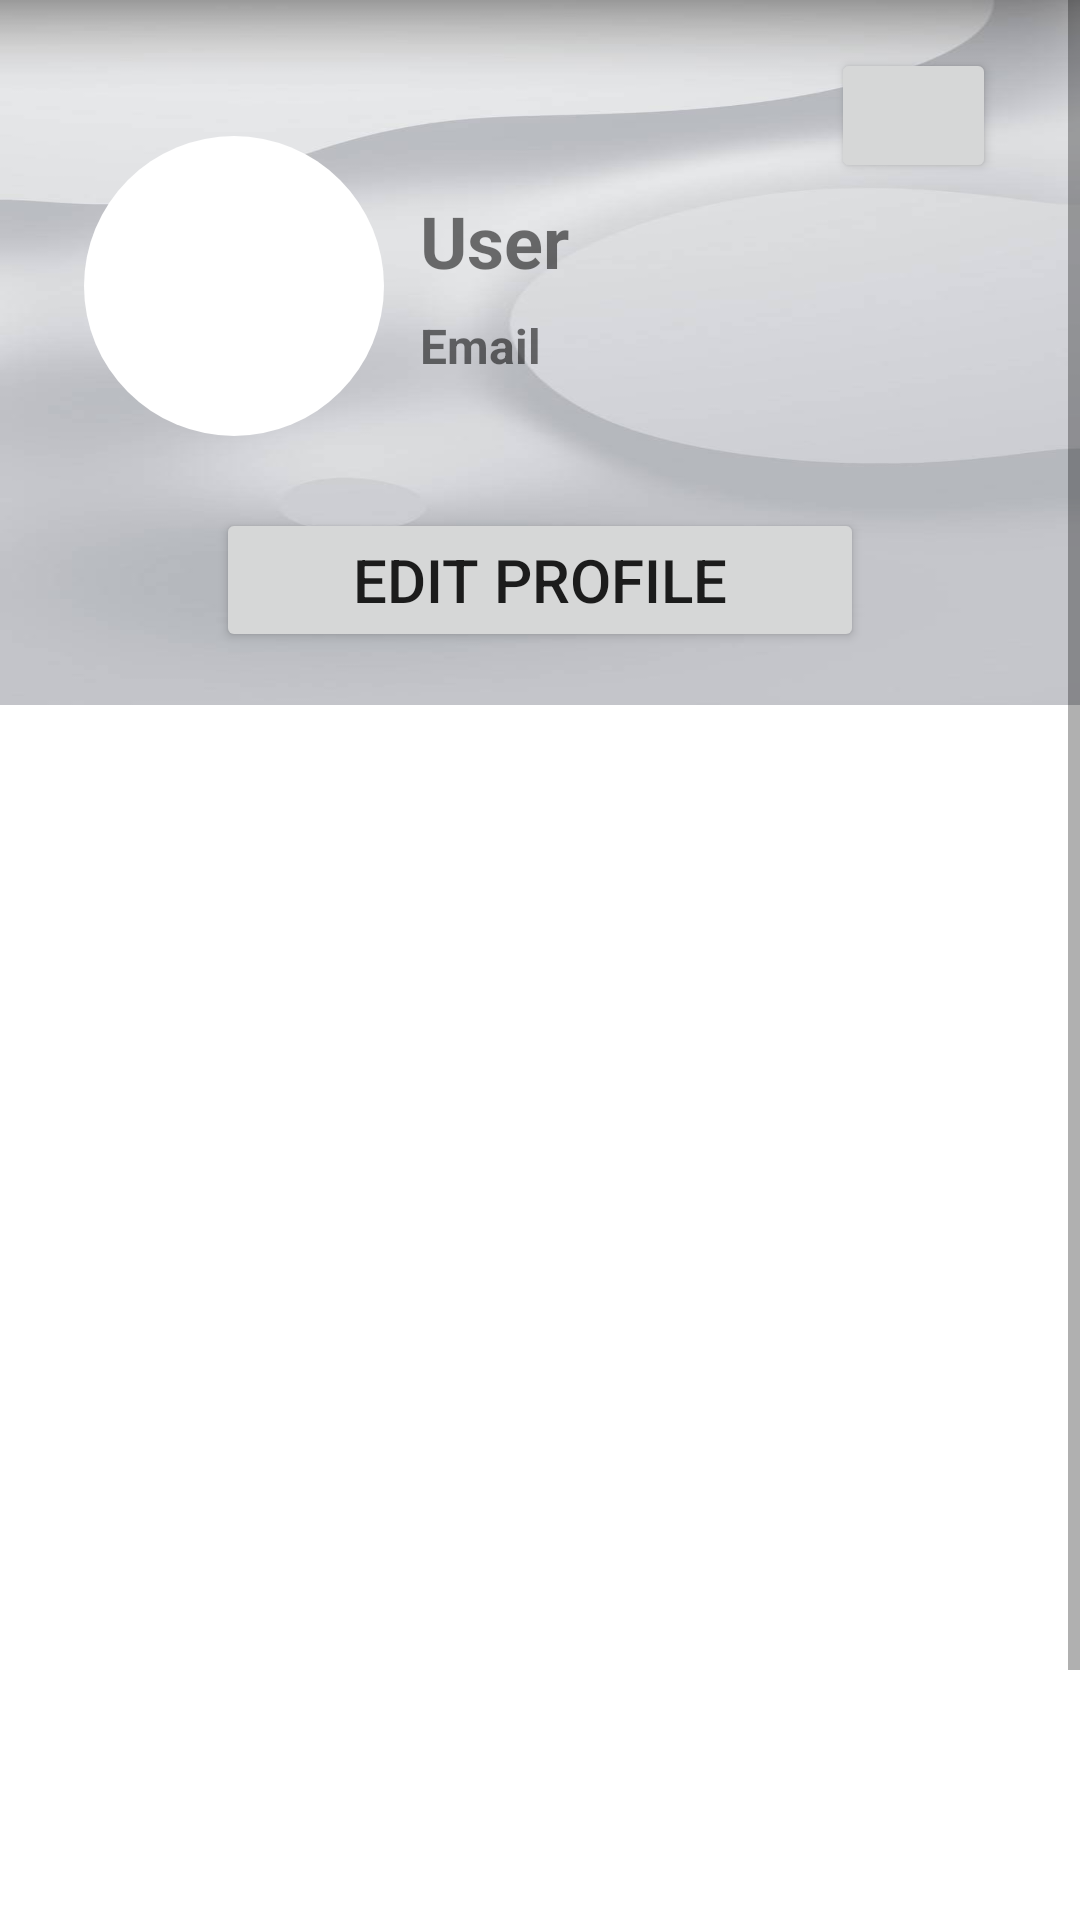

Android layout source for this screen:
<!-- AndroidManifest.xml: application theme Theme.TechNews -->
<!-- res/layout/fragment_profile.xml -->
<?xml version="1.0" encoding="utf-8"?>
<ScrollView xmlns:android="http://schemas.android.com/apk/res/android"
    xmlns:app="http://schemas.android.com/apk/res-auto"
    xmlns:tools="http://schemas.android.com/tools"
    android:layout_width="match_parent"
    android:layout_height="wrap_content">

    <androidx.constraintlayout.widget.ConstraintLayout
        android:id="@+id/relativeLayout"
        android:layout_width="match_parent"
        android:layout_height="wrap_content"
        tools:context=".fragments.ProfileFragment">

        


        <view
            android:id="@+id/view2"
            class="androidx.constraintlayout.widget.ConstraintLayout"
            android:layout_width="0dp"
            android:layout_height="235dp"
            android:background="@drawable/whitebackground"
            app:layout_constraintEnd_toEndOf="parent"
            app:layout_constraintHorizontal_bias="1.0"
            app:layout_constraintStart_toStartOf="parent"
            app:layout_constraintTop_toTopOf="parent"></view>

        <Button
            android:id="@+id/buttonLogout"
            android:layout_width="55dp"
            android:layout_height="45dp"
            android:layout_marginTop="16dp"
            android:layout_marginEnd="28dp"
            app:icon="@drawable/ic_baseline_logout_24"
            app:layout_constraintEnd_toEndOf="parent"
            app:layout_constraintTop_toTopOf="parent" />

        <RelativeLayout
            android:id="@+id/relativeLayout2"
            android:layout_width="100dp"
            android:layout_height="100dp"
            android:layout_marginStart="28dp"
            android:layout_marginBottom="32dp"
            android:background="@drawable/round_border_style"
            android:padding="5dp"
            app:layout_constraintBottom_toBottomOf="@+id/view2"
            app:layout_constraintStart_toStartOf="parent"
            app:layout_constraintTop_toTopOf="parent"
            app:layout_constraintVertical_bias="0.44">

            <ImageView
                android:id="@+id/ivProfilePic"
                android:layout_width="wrap_content"
                android:layout_height="wrap_content"
                tools:src="@tools:sample/avatars[9]" />
        </RelativeLayout>

        <TextView
            android:id="@+id/tvProfileUsername"
            android:layout_width="wrap_content"
            android:layout_height="wrap_content"
            android:layout_marginStart="12dp"
            android:layout_marginTop="64dp"
            android:text="User"
            android:textSize="24sp"
            android:textStyle="bold"
            app:layout_constraintStart_toEndOf="@+id/relativeLayout2"
            app:layout_constraintTop_toTopOf="parent" />

        <TextView
            android:id="@+id/ivEmail"
            android:layout_width="196dp"
            android:layout_height="wrap_content"
            android:layout_marginStart="12dp"
            android:layout_marginTop="8dp"
            android:text="Email"
            android:textSize="16sp"
            android:textStyle="bold"
            app:layout_constraintEnd_toEndOf="parent"
            app:layout_constraintHorizontal_bias="0.0"
            app:layout_constraintStart_toEndOf="@+id/relativeLayout2"
            app:layout_constraintTop_toBottomOf="@+id/tvProfileUsername" />

        <androidx.recyclerview.widget.RecyclerView
            android:id="@+id/userCommentsRV"
            android:layout_width="0dp"
            android:layout_height="501dp"
            android:paddingTop="5dp"
            android:paddingEnd="5dp"
            android:paddingBottom="5dp"
            app:layout_constraintEnd_toEndOf="parent"
            app:layout_constraintHorizontal_bias="0.0"
            app:layout_constraintStart_toStartOf="parent"
            app:layout_constraintTop_toBottomOf="@+id/view2" />

        <Button
            android:id="@+id/btnEditProfile"
            android:layout_width="216dp"
            android:layout_height="0dp"
            android:layout_marginStart="32dp"
            android:layout_marginTop="24dp"
            android:layout_marginEnd="32dp"
            android:lineSpacingExtra="16sp"
            android:text="EDIT PROFILE"
            android:textAlignment="center"
            android:textSize="20sp"
            android:typeface="normal"
            app:layout_constraintEnd_toEndOf="parent"
            app:layout_constraintStart_toStartOf="parent"
            app:layout_constraintTop_toBottomOf="@+id/relativeLayout2" />

        

    </androidx.constraintlayout.widget.ConstraintLayout>
</ScrollView>
<!-- resources referenced by this layout -->
<resources>
  <!-- drawable round_border_style (drawable) -->
  <?xml version="1.0" encoding="utf-8"?>
  <selector xmlns:android="http://schemas.android.com/apk/res/android">
      <item>
          <shape
              android:shape="oval">
  
          <solid
              android:color="@color/white"/>
  
          <size
              android:width="120dp"
              android:height="120dp"/>
          </shape>
      </item>
  </selector>
  <!-- drawable whitebackground: jpg bitmap (drawable-xxhdpi, 21630 bytes) -->
  <style name="Theme.TechNews" parent="Theme.MaterialComponents.DayNight.DarkActionBar">
          
          <item name="colorPrimary">@color/button_color</item>
          <item name="colorPrimaryVariant">@color/button_color</item>
          <item name="colorOnPrimary">@color/white</item>
          
          <item name="colorSecondary">@color/teal_200</item>
          <item name="colorSecondaryVariant">@color/teal_700</item>
          <item name="colorOnSecondary">@color/black</item>
          
          <item name="android:statusBarColor" tools:targetApi="l">?attr/colorPrimaryVariant</item>
          
      </style>
  <color name="white">#FFFFFFFF</color>
  <color name="button_color">#FF1778F2</color>
  <color name="teal_200">#FF03DAC5</color>
  <color name="teal_700">#FF018786</color>
  <color name="black">#FF000000</color>
</resources>
